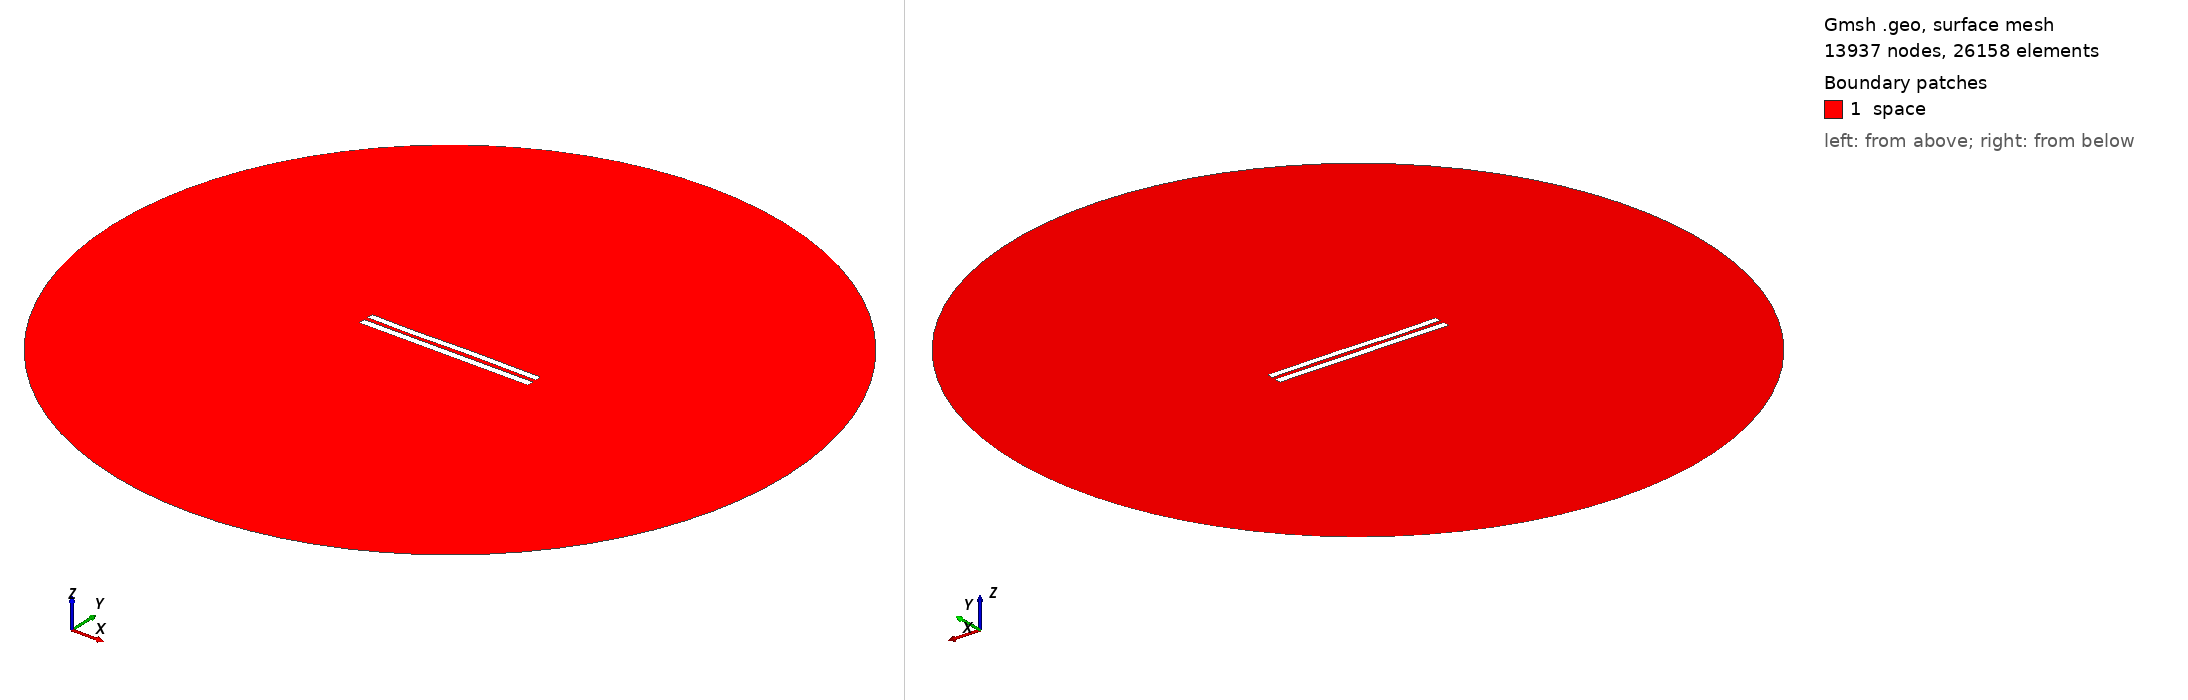

Gmsh geometry script, surface-meshed: 13937 nodes, 26158 surface elements. Boundary patches (legend numbers): 1 space. Left view from above one corner, right view from below the opposite corner. Legend entries are the model's physical surfaces. The drawing asked Gmsh for element sizes between 1% and 20% of the model's largest extent; the script's own settings can give other sizes.

=== 5927.geo (drawn) ===
//---------------------------------------
// Geometry kernel
//---------------------------------------

SetFactory("OpenCASCADE");



//---------------------------------------
// Parameters of the geometry
//---------------------------------------

// Overetch of the upper plate
overetch = 0.125;

// Distance between the plates
distance = 2.5;

// Discretization over the x axis (for the deformation)
nx = 50; 

// Length of the plate
L = 100 - overetch; 

// Number of modes
n = 4; 

// 1st mode coefficient
coeff(1) = 0.0;
beta(1) = 0.596864 * 3.1415926535 / L;

// 2nd mode coefficient
coeff(2) = 0.0;
beta(2) = 1.49418 * 3.1415926535 / L;

// 3rd mode coefficient
coeff(3) = -0.15;
beta(3) = 2.50025 * 3.1415926535 / L;

// 4th mode coefficient
coeff(4) = -0.075;
beta(4) = 3.49999 * 3.1415926535 / L;



//---------------------------------------
// Upper plate (deformed rectangle)
//---------------------------------------

// Coordiantes of the upper plate
xmin = -50;
xmax = 50 - overetch;

// Height of the upper plate
yheight = 4 - 2 * overetch;

// Indexes of the points
UpperID[] = {};
LowerID[] = {};
LeftID[] = {};
RightID[] = {};

// Point index
p = 1;

// Horizontal edges
For i In {1:nx}
    x = xmin + (i-1)*(xmax - xmin)/(nx-1);

    y_bottom = distance / 2 + overetch;
    For j In {1:n}
        C = (Cosh(beta(j)*L) + Cos(beta(j)*L)) / (Sinh(beta(j)*L) + Sin(beta(j)*L));
        y_bottom  = y_bottom + coeff(j) * (Cosh(beta(j)*(x+50)) - Cos(beta(j)*(x+50)) - C * (Sinh(beta(j)*(x+50)) - Sin(beta(j)*(x+50))));
    EndFor

    y_top = y_bottom + yheight;

    Point(p) = {x, y_top, 0, 1.0};
    UpperID[i] = p;
    p = p + 1;

    Point(p) = {x, y_bottom, 0, 1.0};
    LowerID[i] = p;
    p = p + 1;
EndFor

// Create point lists
UpperPts[] = {}; LowerPts[] = {};
For i In {1:nx}
  UpperPts[] += {UpperID[i]};
  LowerPts[] += {LowerID[i]};
EndFor

// Build splines
Spline(1) = {UpperPts[]};
Spline(2) = {LowerPts[]};
Line(3) = {LowerPts[nx-1], UpperPts[nx-1]};
Line(4) = {LowerPts[0], UpperPts[0]};

// Build the plane surface
Curve Loop(1) = {2, 3, -1, -4};
Plane Surface(1) = {1};



//---------------------------------------
// Lower plate (rectangle)
//---------------------------------------

// Vertices
Point(1001) = {-50, -1, 0, 1.0};
Point(1002) = { 50, -1, 0, 1.0};
Point(1003) = { 50,  -5, 0, 1.0};
Point(1004) = {-50,  -5, 0, 1.0};

// Edges
Line(5) = {1001, 1002};
Line(6) = {1002, 1003};
Line(7) = {1003, 1004};
Line(8) = {1004, 1001};

// Plane surface
Line Loop(2) = {5, 6, 7, 8};
Plane Surface(2) = {2}; 



//---------------------------------------
// Outer (fictious) boundary
//---------------------------------------

// Points
Point(1005) = {0, 0, 0};       // Center
Point(1006) = {200, 0, 0};     // Start point
Point(1007) = {0, 200, 0};     // 90 degrees
Point(1008) = {-200, 0, 0};    // 180 degrees
Point(1009) = {0, -200, 0};    // 270 degrees

// Circle arcs (each needs start, center, end)
Circle(9) = {1006, 1005, 1007};
Circle(10) = {1007, 1005, 1008};
Circle(11) = {1008, 1005, 1009};
Circle(12) = {1009, 1005, 1006};

// Plane surface for the entire domain
Curve Loop(3) = {9, 10, 11, 12};
Surface(3) = {3};

// Subtract the plates from the whole domain to obtain the actual domain where we want to solve the equations
BooleanDifference{ Surface{3}; Delete; }{ Surface{1}; Surface{2}; Delete; }




//---------------------------------------
// Transfinite Lines/Curves
//---------------------------------------

// Set the number of points on the boundaries
r = 7;

// Plates
Transfinite Curve {1, 2} = 50*r Using Progression 1;
Transfinite Curve {3, 4} = 2*r Using Progression 1;
Transfinite Line {5, 7} = 50*r Using Progression 1;
Transfinite Line {6, 8} = 2*r Using Progression 1;

// Outer boundary
Transfinite Line {9, 10, 11, 12} = 20 Using Progression 1;



//---------------------------------------
// Physical groups
//---------------------------------------                

// Physical curves (boundaries)
Physical Line("force_segment", 10) = {2};
Physical Line("upper_plate", 11) = {1, 3, 4};
Physical Line("lower_plate", 12) = {5, 6, 7, 8};
Physical Line("boundary", 20) = {9, 10, 11, 12};

// Physical Surfaces
Physical Surface("space", 30) = {3};



//---------------------------------------
// 6. Generate the Mesh
//---------------------------------------

// 2D mesh generation
Mesh 2;
